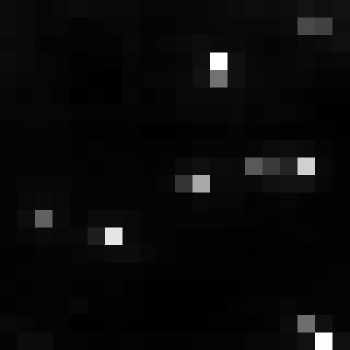

Source data for this figure (header and first rows):
, xmin, ymin, lat, lon, area, perimeter, max_nanowatts, min_nanowatts, moonlight_illumination, clear_sky_confidence, mean_nanowatts
0, 791, 3060, -4.356, -4.356, 2.0, 0.0, 60.88, 1.048, 11.82, 0.0, 4.184
